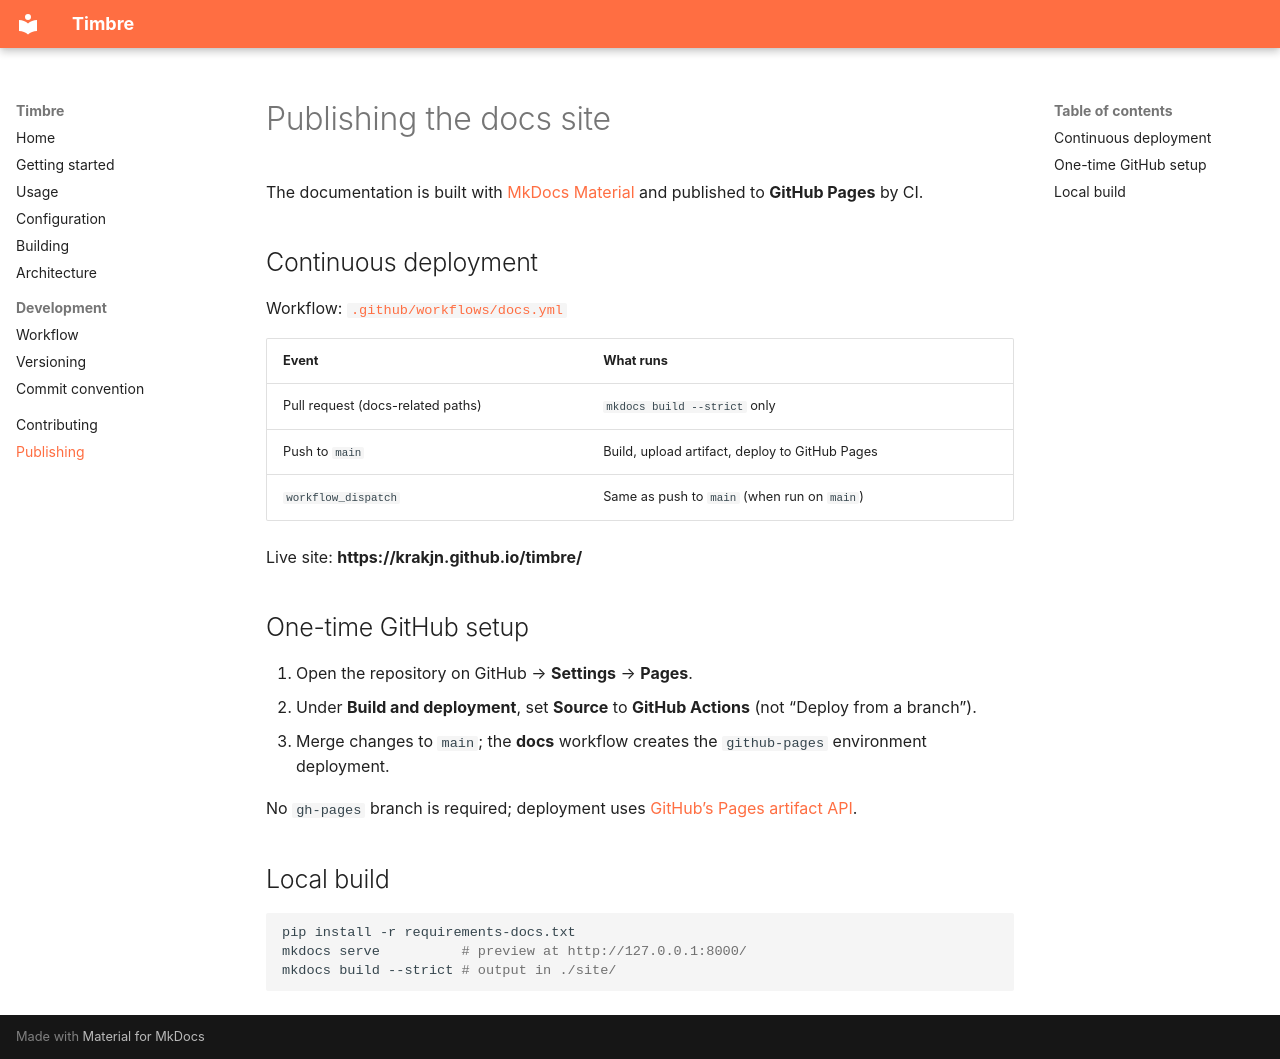

repository: krakjn/timbre · page: publishing/index.html · generator: mkdocs

# Publishing the docs site

The documentation is built with [MkDocs Material](https://squidfunk.github.io/mkdocs-material/) and published to **GitHub Pages** by CI.

## Continuous deployment

Workflow: [`.github/workflows/docs.yml`](https://github.com/krakjn/timbre/blob/main/.github/workflows/docs.yml)

| Event | What runs |
|-------|-----------|
| Pull request (docs-related paths) | `mkdocs build --strict` only |
| Push to `main` | Build, upload artifact, deploy to GitHub Pages |
| `workflow_dispatch` | Same as push to `main` (when run on `main`) |

Live site: **https://krakjn.github.io/timbre/**

## One-time GitHub setup

1. Open the repository on GitHub → **Settings** → **Pages**.
2. Under **Build and deployment**, set **Source** to **GitHub Actions** (not “Deploy from a branch”).
3. Merge changes to `main`; the **docs** workflow creates the `github-pages` environment deployment.

No `gh-pages` branch is required; deployment uses [GitHub’s Pages artifact API](https://docs.github.com/en/pages/getting-started-with-github-pages/configuring-a-publishing-source-for-your-github-pages-site#publishing-with-a-custom-github-actions-workflow).

## Local build

```bash
pip install -r requirements-docs.txt
mkdocs serve          # preview at http://127.0.0.1:8000/
mkdocs build --strict # output in ./site/
```
